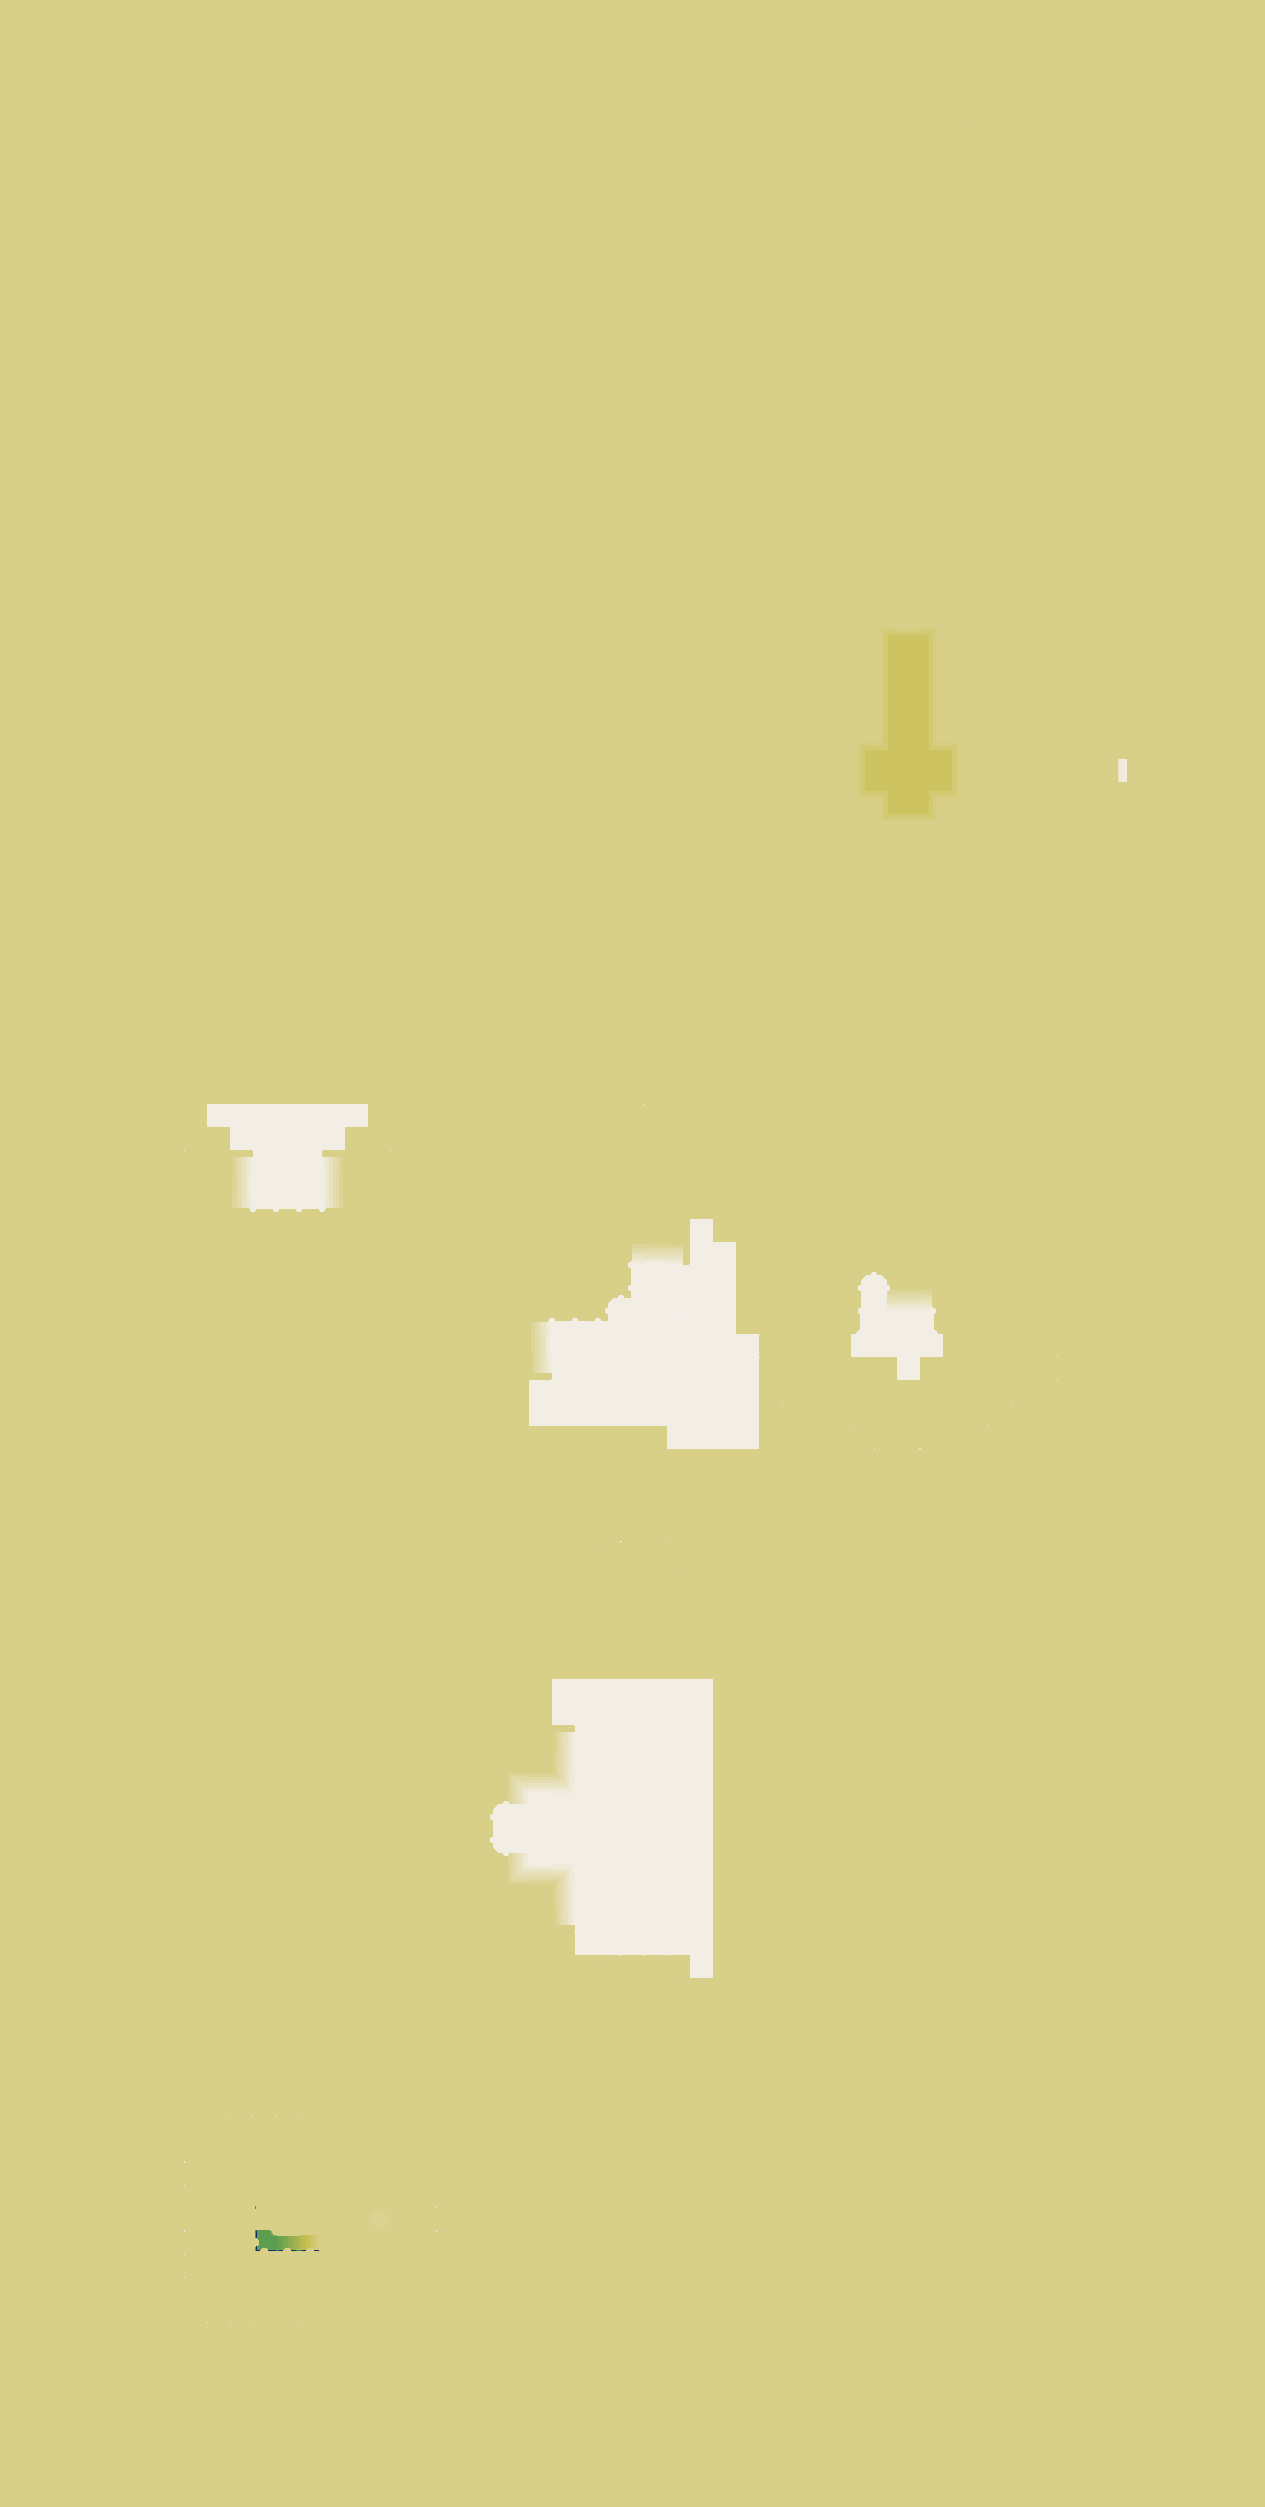

Data behind this chart, as committed beside it:
source	layout_generated (walk_layer.build_heigh…
grid	sim_3491918489.tsv
width	1265
height	2507
format	i16 LE, row-major, levels of 7.8125 worl…
min	-91
max	17
